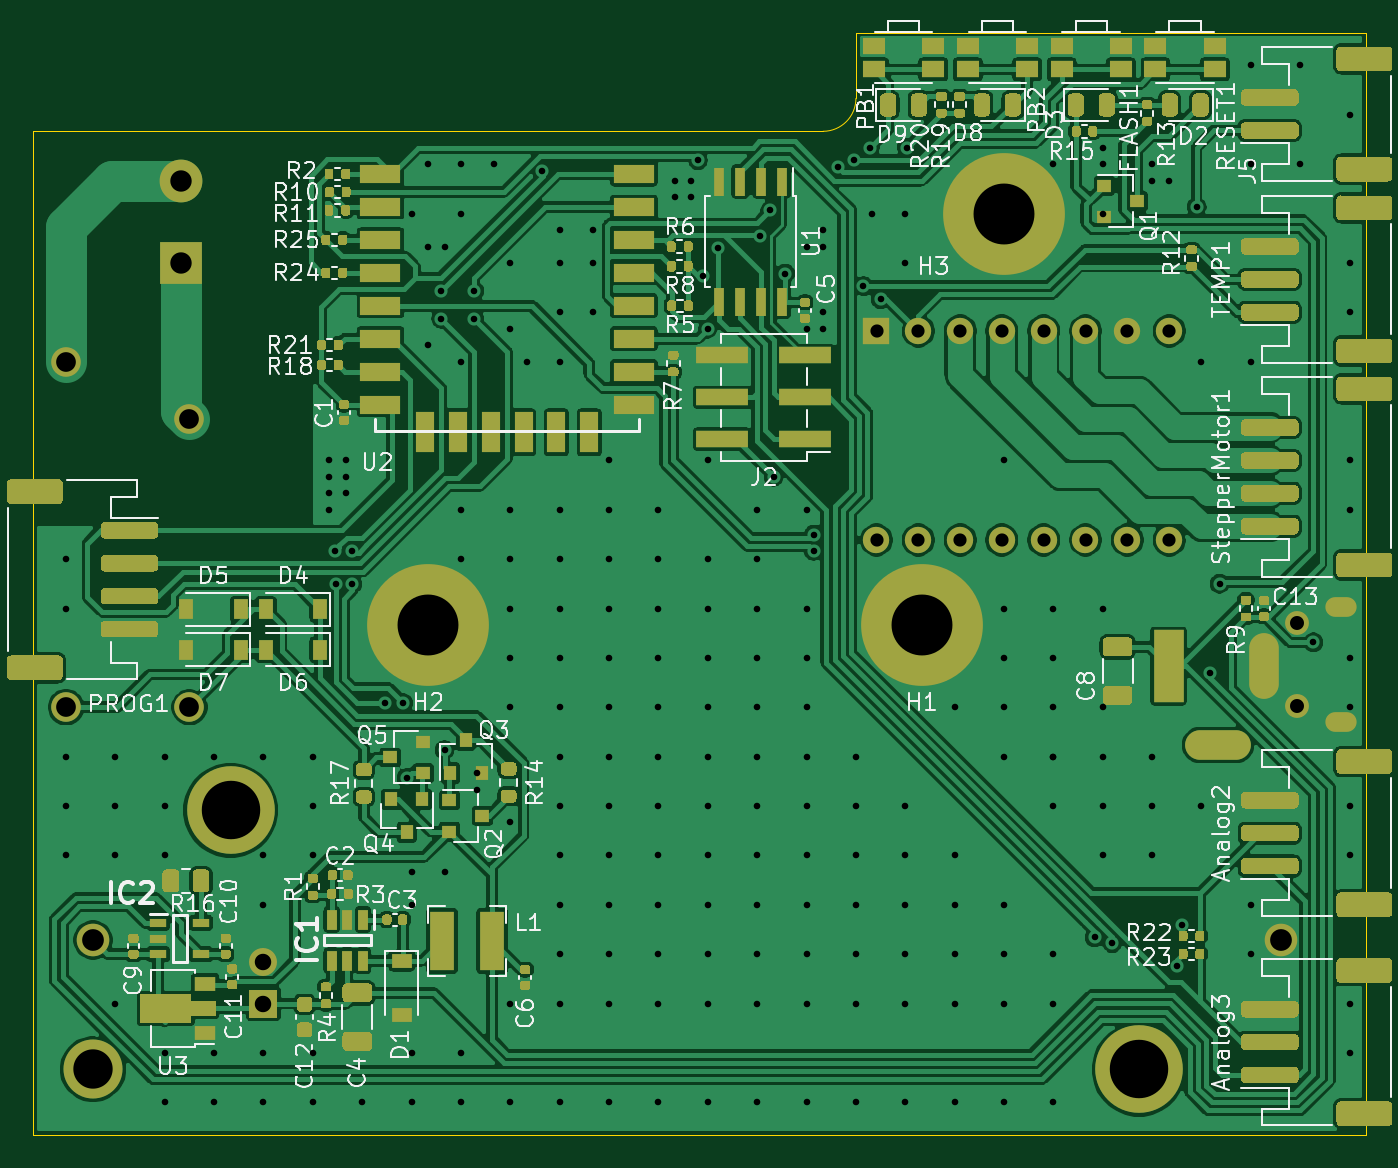
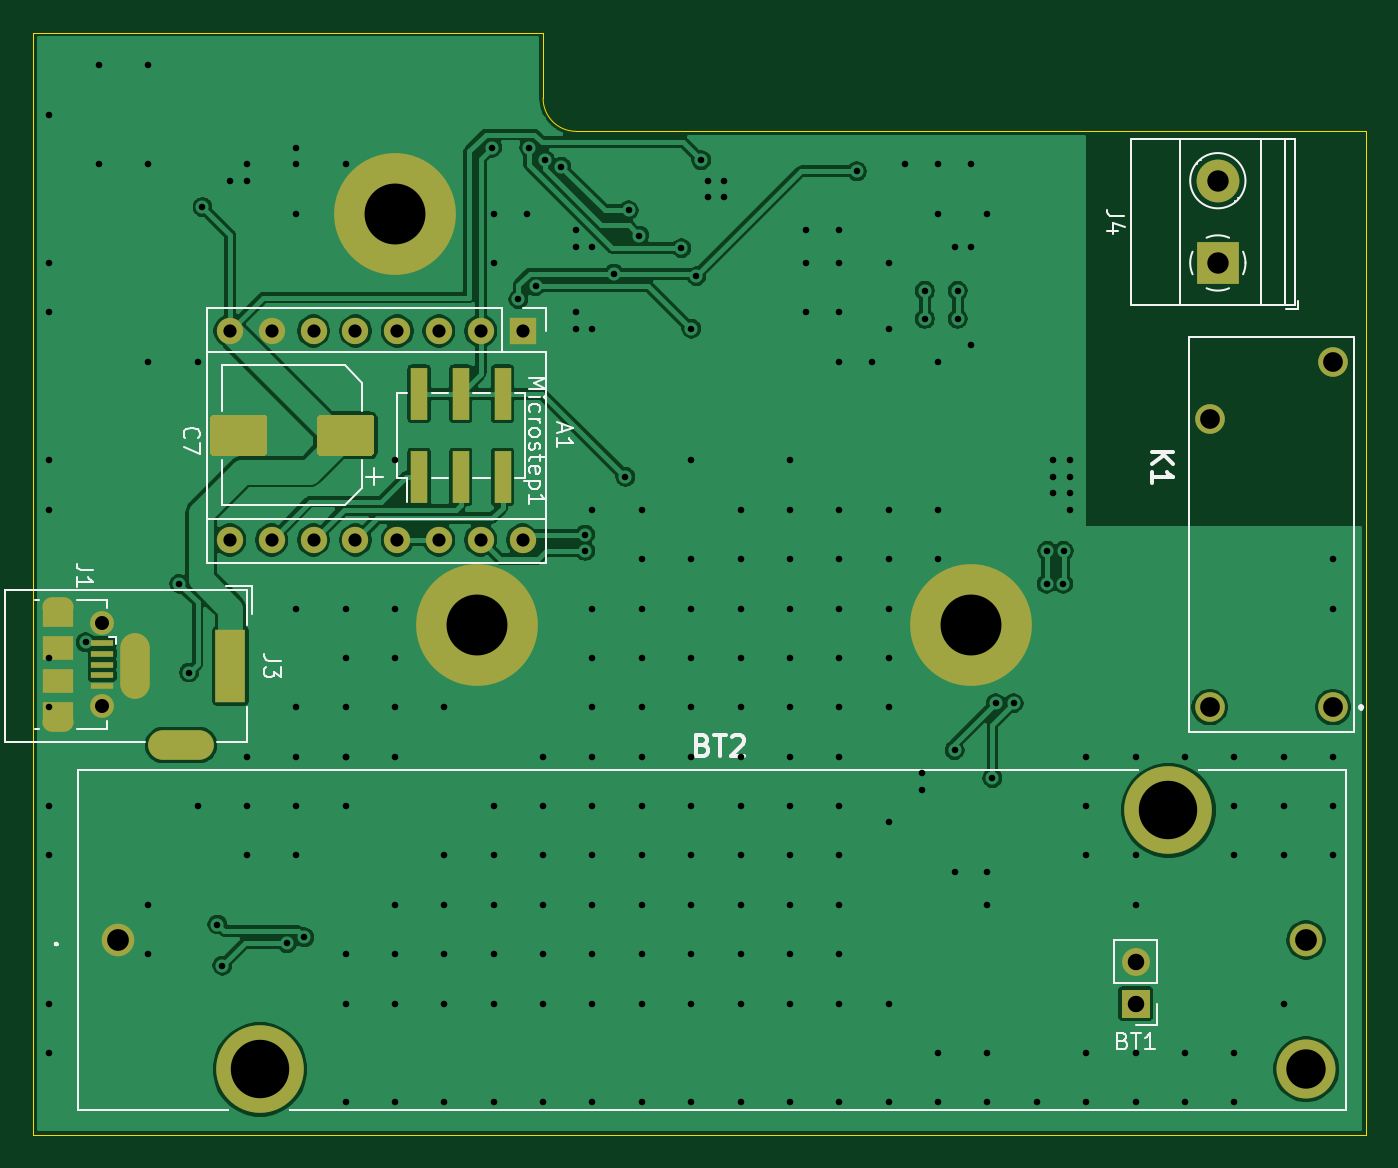
Circuit board: 11 layer files. Board 81.0 x 67.0 mm.
- bottom_copper: hardware-B_Cu.gbr (124917 bytes)
- bottom_mask: hardware-B_Mask.gbr (3524 bytes)
- paste: hardware-B_Paste.gbr (1719 bytes)
- bottom_silk: hardware-B_SilkS.gbr (13836 bytes)
- outline: hardware-Edge_Cuts.gbr (904 bytes)
- top_copper: hardware-F_Cu.gbr (352725 bytes)
- top_mask: hardware-F_Mask.gbr (48051 bytes)
- paste: hardware-F_Paste.gbr (46321 bytes)
- top_silk: hardware-F_SilkS.gbr (80195 bytes)
- drill: hardware-NPTH.drl (282 bytes)
- drill: hardware-PTH.drl (5821 bytes)

=== bottom_copper: hardware-B_Cu.gbr (124917 bytes, source omitted) ===
=== bottom_mask: hardware-B_Mask.gbr ===
%TF.GenerationSoftware,KiCad,Pcbnew,(5.1.9)-1*%
%TF.CreationDate,2021-05-06T00:14:11+03:00*%
%TF.ProjectId,hardware,68617264-7761-4726-952e-6b696361645f,rev?*%
%TF.SameCoordinates,Original*%
%TF.FileFunction,Soldermask,Bot*%
%TF.FilePolarity,Negative*%
%FSLAX46Y46*%
G04 Gerber Fmt 4.6, Leading zero omitted, Abs format (unit mm)*
G04 Created by KiCad (PCBNEW (5.1.9)-1) date 2021-05-06 00:14:11*
%MOMM*%
%LPD*%
G01*
G04 APERTURE LIST*
%ADD10O,1.700000X1.700000*%
%ADD11R,1.700000X1.700000*%
%ADD12C,5.325000*%
%ADD13C,3.585000*%
%ADD14C,1.980000*%
%ADD15C,7.400000*%
%ADD16R,1.000000X3.150000*%
%ADD17C,1.800000*%
%ADD18C,2.600000*%
%ADD19R,2.600000X2.600000*%
%ADD20R,1.800000X4.400000*%
%ADD21O,1.800000X4.000000*%
%ADD22O,4.000000X1.800000*%
%ADD23R,1.900000X1.200000*%
%ADD24O,1.900000X1.200000*%
%ADD25R,1.900000X1.500000*%
%ADD26C,1.450000*%
%ADD27R,1.350000X0.400000*%
%ADD28O,1.600000X1.600000*%
%ADD29R,1.600000X1.600000*%
G04 APERTURE END LIST*
D10*
%TO.C,BT1*%
X209000000Y-120460000D03*
D11*
X209000000Y-123000000D03*
%TD*%
D12*
%TO.C,BT2*%
X207000000Y-111260000D03*
D13*
X198640000Y-127000000D03*
D12*
X262200000Y-127000000D03*
D14*
X198640000Y-119130000D03*
X270840000Y-119130000D03*
%TD*%
D15*
%TO.C,H3*%
X254000000Y-75000000D03*
%TD*%
%TO.C,H2*%
X219000000Y-100000000D03*
%TD*%
%TO.C,H1*%
X249000000Y-100000000D03*
%TD*%
D16*
%TO.C,Microstep1*%
X247460000Y-85950000D03*
X247460000Y-91000000D03*
X250000000Y-85950000D03*
X250000000Y-91000000D03*
X252540000Y-85950000D03*
X252540000Y-91000000D03*
%TD*%
D17*
%TO.C,K1*%
X204500000Y-105000000D03*
X204500000Y-87500000D03*
X197000000Y-84000000D03*
X197000000Y-105000000D03*
%TD*%
D18*
%TO.C,J4*%
X204000000Y-73000000D03*
D19*
X204000000Y-78000000D03*
%TD*%
D20*
%TO.C,J3*%
X264000000Y-102500000D03*
D21*
X269800000Y-102500000D03*
D22*
X267000000Y-107300000D03*
%TD*%
D23*
%TO.C,J1*%
X274487500Y-99500000D03*
X274487500Y-105300000D03*
D24*
X274487500Y-105900000D03*
X274487500Y-98900000D03*
D25*
X274487500Y-101400000D03*
D26*
X271787500Y-104900000D03*
D27*
X271787500Y-102400000D03*
X271787500Y-103050000D03*
X271787500Y-103700000D03*
X271787500Y-101100000D03*
X271787500Y-101750000D03*
D26*
X271787500Y-99900000D03*
D25*
X274487500Y-103400000D03*
%TD*%
%TO.C,C7*%
G36*
G01*
X261750000Y-89475000D02*
X261750000Y-87475000D01*
G75*
G02*
X262000000Y-87225000I250000J0D01*
G01*
X265000000Y-87225000D01*
G75*
G02*
X265250000Y-87475000I0J-250000D01*
G01*
X265250000Y-89475000D01*
G75*
G02*
X265000000Y-89725000I-250000J0D01*
G01*
X262000000Y-89725000D01*
G75*
G02*
X261750000Y-89475000I0J250000D01*
G01*
G37*
G36*
G01*
X255250000Y-89475000D02*
X255250000Y-87475000D01*
G75*
G02*
X255500000Y-87225000I250000J0D01*
G01*
X258500000Y-87225000D01*
G75*
G02*
X258750000Y-87475000I0J-250000D01*
G01*
X258750000Y-89475000D01*
G75*
G02*
X258500000Y-89725000I-250000J0D01*
G01*
X255500000Y-89725000D01*
G75*
G02*
X255250000Y-89475000I0J250000D01*
G01*
G37*
%TD*%
D28*
%TO.C,A1*%
X246250000Y-94835000D03*
X264030000Y-82135000D03*
X248790000Y-94835000D03*
X261490000Y-82135000D03*
X251330000Y-94835000D03*
X258950000Y-82135000D03*
X253870000Y-94835000D03*
X256410000Y-82135000D03*
X256410000Y-94835000D03*
X253870000Y-82135000D03*
X258950000Y-94835000D03*
X251330000Y-82135000D03*
X261490000Y-94835000D03*
X248790000Y-82135000D03*
X264030000Y-94835000D03*
D29*
X246250000Y-82135000D03*
%TD*%
M02*

=== paste: hardware-B_Paste.gbr ===
%TF.GenerationSoftware,KiCad,Pcbnew,(5.1.9)-1*%
%TF.CreationDate,2021-05-06T00:14:11+03:00*%
%TF.ProjectId,hardware,68617264-7761-4726-952e-6b696361645f,rev?*%
%TF.SameCoordinates,Original*%
%TF.FileFunction,Paste,Bot*%
%TF.FilePolarity,Positive*%
%FSLAX46Y46*%
G04 Gerber Fmt 4.6, Leading zero omitted, Abs format (unit mm)*
G04 Created by KiCad (PCBNEW (5.1.9)-1) date 2021-05-06 00:14:11*
%MOMM*%
%LPD*%
G01*
G04 APERTURE LIST*
%ADD10R,1.000000X3.150000*%
%ADD11R,1.900000X1.500000*%
%ADD12R,1.350000X0.400000*%
G04 APERTURE END LIST*
D10*
%TO.C,Microstep1*%
X247460000Y-85950000D03*
X247460000Y-91000000D03*
X250000000Y-85950000D03*
X250000000Y-91000000D03*
X252540000Y-85950000D03*
X252540000Y-91000000D03*
%TD*%
D11*
%TO.C,J1*%
X274487500Y-101400000D03*
D12*
X271787500Y-102400000D03*
X271787500Y-103050000D03*
X271787500Y-103700000D03*
X271787500Y-101100000D03*
X271787500Y-101750000D03*
D11*
X274487500Y-103400000D03*
%TD*%
%TO.C,C7*%
G36*
G01*
X261750000Y-89475000D02*
X261750000Y-87475000D01*
G75*
G02*
X262000000Y-87225000I250000J0D01*
G01*
X265000000Y-87225000D01*
G75*
G02*
X265250000Y-87475000I0J-250000D01*
G01*
X265250000Y-89475000D01*
G75*
G02*
X265000000Y-89725000I-250000J0D01*
G01*
X262000000Y-89725000D01*
G75*
G02*
X261750000Y-89475000I0J250000D01*
G01*
G37*
G36*
G01*
X255250000Y-89475000D02*
X255250000Y-87475000D01*
G75*
G02*
X255500000Y-87225000I250000J0D01*
G01*
X258500000Y-87225000D01*
G75*
G02*
X258750000Y-87475000I0J-250000D01*
G01*
X258750000Y-89475000D01*
G75*
G02*
X258500000Y-89725000I-250000J0D01*
G01*
X255500000Y-89725000D01*
G75*
G02*
X255250000Y-89475000I0J250000D01*
G01*
G37*
%TD*%
M02*

=== bottom_silk: hardware-B_SilkS.gbr (13836 bytes, source omitted) ===
=== outline: hardware-Edge_Cuts.gbr ===
%TF.GenerationSoftware,KiCad,Pcbnew,(5.1.9)-1*%
%TF.CreationDate,2021-05-06T00:14:11+03:00*%
%TF.ProjectId,hardware,68617264-7761-4726-952e-6b696361645f,rev?*%
%TF.SameCoordinates,Original*%
%TF.FileFunction,Profile,NP*%
%FSLAX46Y46*%
G04 Gerber Fmt 4.6, Leading zero omitted, Abs format (unit mm)*
G04 Created by KiCad (PCBNEW (5.1.9)-1) date 2021-05-06 00:14:11*
%MOMM*%
%LPD*%
G01*
G04 APERTURE LIST*
%TA.AperFunction,Profile*%
%ADD10C,0.050000*%
%TD*%
G04 APERTURE END LIST*
D10*
X245000000Y-68000000D02*
G75*
G02*
X243000000Y-70000000I-2000000J0D01*
G01*
X245000000Y-64000000D02*
X245000000Y-68000000D01*
X243000000Y-70000000D02*
X195000000Y-70000000D01*
X195000000Y-131000000D02*
X276000000Y-131000000D01*
X195000000Y-70000000D02*
X195000000Y-131000000D01*
X276000000Y-64000000D02*
X245000000Y-64000000D01*
X276000000Y-131000000D02*
X276000000Y-64000000D01*
M02*

=== top_copper: hardware-F_Cu.gbr (352725 bytes, source omitted) ===
=== top_mask: hardware-F_Mask.gbr (48051 bytes, source omitted) ===
=== paste: hardware-F_Paste.gbr (46321 bytes, source omitted) ===
=== top_silk: hardware-F_SilkS.gbr (80195 bytes, source omitted) ===
=== drill: hardware-NPTH.drl ===
M48
; DRILL file {KiCad (5.1.9)-1} date 05/05/21 21:21:26
; FORMAT={-:-/ absolute / inch / decimal}
; #@! TF.CreationDate,2021-05-05T21:21:26+03:00
; #@! TF.GenerationSoftware,Kicad,Pcbnew,(5.1.9)-1
; #@! TF.FileFunction,NonPlated,1,2,NPTH
FMAT,2
INCH
%
G90
G05
T0
M30

=== drill: hardware-PTH.drl (5821 bytes, source omitted) ===
